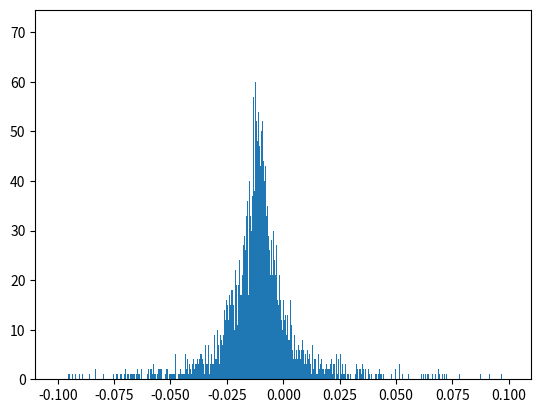

Here is the Python script that generated this plot: (Note: this script raises an exception after producing the figure.)
__author__ = 'fhca'

import matplotlib
from numpy.random import rand
from numpy import zeros
import numpy as np
import matplotlib.pyplot as plt
from matplotlib.pyplot import figure, show
from matplotlib.ticker import FuncFormatter
import math


def to_percent(y, position):
    # Ignore the passed in position. This has the effect of scaling the default
    # tick locations.
    s = str(100 * y)

    # The percent symbol needs escaping in latex
    if matplotlib.rcParams['text.usetex'] is True:
        return s + r'$\%$'
    else:
        return s + '%'

def limite_central():
    N=5000
    epsilon = 5e-2
    x1 = zeros(N)
    mu = 0.5
    for i in range(N):
        x1[i] = sum(rand(i+1)) / (i+1)

    plt.hist(x1, bins=100, range=(mu - epsilon, mu + epsilon), normed=True)
    formatter = FuncFormatter(to_percent)
    plt.gca().yaxis.set_major_formatter(formatter)

#limite_central()


def evalua(k, N):

    def f(x):
        return 1 - k * x**2

    # for k in np.arange(0, 2, .1):
    #     plt.plot(f(np.arange(-1, 1.1, .1), k))
    x = zeros(N)
    x[0] = 0
    for i in range(N//10):
        x[0] = f(x[0])
    for i in range(1,N):
        x[i] = f(x[i-1])
        #if x[i] in x[:i]:
        #    x=x[:i]
        #    break
    return x

def diagrama_de_orbitas():
    N=500
    for k in np.linspace(1,2, num=N):
        r=evalua(k, N)
        plt.plot([k]*len(r), r, 'k,')


#diagrama_de_orbitas()

def limite_central2():
    N=5000
    k = 1.99999999
    r=evalua(k, N)
    np.random.shuffle(r)

    epsilon = .1
    x1 = zeros(N)
    mu = 0
    for i in range(N):
        np.random.shuffle(r)
        x1[i] = sum(r[:i]) / (i+1)

    plt.hist(x1, bins=1000, range=(mu - epsilon, mu + epsilon), normed=True)
    formatter = FuncFormatter(to_percent)
    plt.gca().yaxis.set_major_formatter(formatter)

limite_central2()

plt.show()
